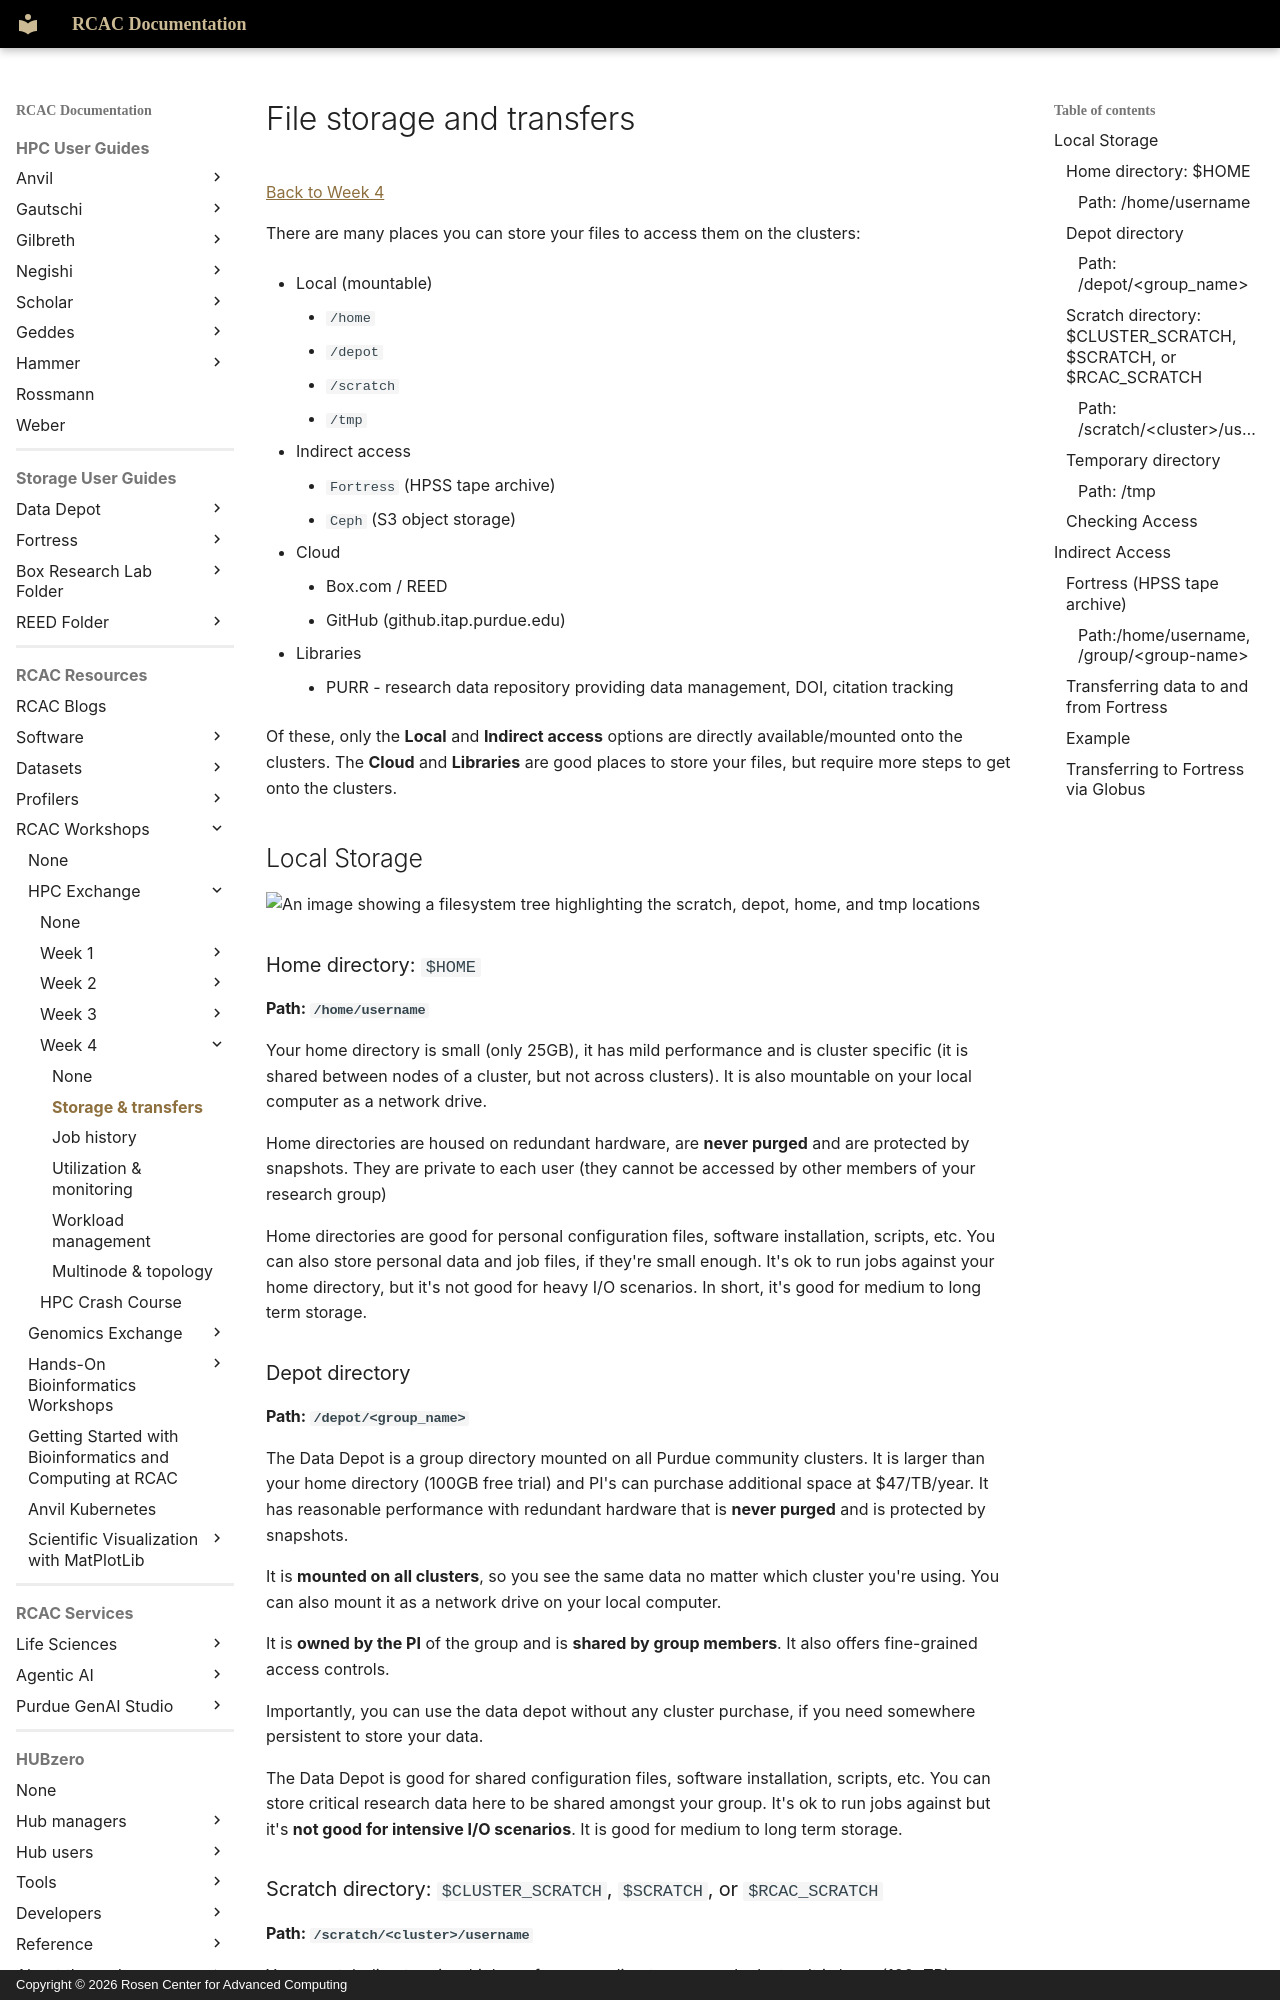

repository: PurdueRCAC/RCAC-Docs · page: workshops/hpc_exchange/week4/storage-transfer/index.html · generator: mkdocs · copyright: Copyright © 2026 Rosen Center for Advanced Computing

# File storage and transfers

[Back to Week 4](./index.md)

There are many places you can store your files to access them on the clusters:

* Local (mountable)
    * `/home`
    * `/depot`
    * `/scratch`
    * `/tmp`

* Indirect access
    * `Fortress` (HPSS tape archive)
    * `Ceph` (S3 object storage)

* Cloud
    * Box.com / REED
    * GitHub (github.itap.purdue.edu)

* Libraries
    * PURR - research data repository providing data management, DOI, citation tracking

Of these, only the **Local** and **Indirect access** options are directly available/mounted onto the clusters. The **Cloud** and **Libraries** are good places to store your files, but require more steps to get onto the clusters.

## Local Storage

![An image showing a filesystem tree highlighting the scratch, depot, home, and tmp locations](/assets/images/workshops/hpc_exchange/cluster_storage.png)

### Home directory: `$HOME`
#### Path: `/home/username`

Your home directory is small (only 25GB), it has mild performance and is cluster specific (it is shared between nodes of a cluster, but not across clusters). It is also mountable on your local computer as a network drive.

Home directories are housed on redundant hardware, are **never purged** and are protected by snapshots. They are private to each user (they cannot be accessed by other members of your research group)

Home directories are good for personal configuration files, software installation, scripts, etc. You can also store personal data and job files, if they're small enough. It's ok to run jobs against your home directory, but it's not good for heavy I/O scenarios. In short, it's good for medium to long term storage.

### Depot directory
#### Path: `/depot/<group_name>`

The Data Depot is a group directory mounted on all Purdue community clusters. It is larger than your home directory (100GB free trial) and PI's can purchase additional space at $47/TB/year. It has reasonable performance with redundant hardware that is **never purged** and is protected by snapshots.

It is **mounted on all clusters**, so you see the same data no matter which cluster you're using. You can also mount it as a network drive on your local computer.

It is **owned by the PI** of the group and is **shared by group members**. It also offers fine-grained access controls.

Importantly, you can use the data depot without any cluster purchase, if you need somewhere persistent to store your data.

The Data Depot is good for shared configuration files, software installation, scripts, etc. You can store critical research data here to be shared amongst your group. It's ok to run jobs against but it's **not good for intensive I/O scenarios**. It is good for medium to long term storage.

### Scratch directory: `$CLUSTER_SCRATCH`, `$SCRATCH`, or `$RCAC_SCRATCH`
